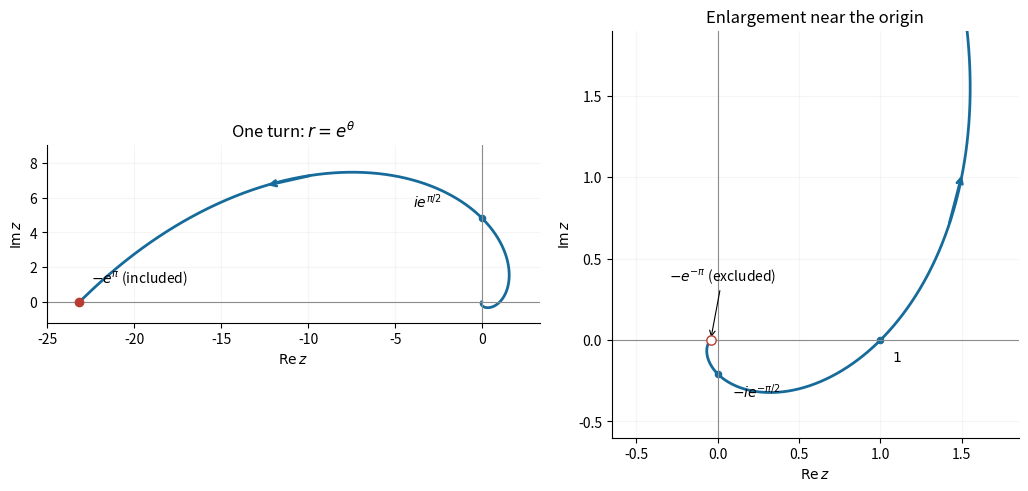

Here is the Python script that generated this plot: (Note: this script raises an exception after producing the figure.)
"""Original spiral sketches; Python 3.14, NumPy and Matplotlib from root pyproject.

Writes the PNG basename in cwd. Endpoints use -pi < Arg(z) <= pi.
"""
from pathlib import Path

import matplotlib
matplotlib.use("Agg")
import matplotlib.pyplot as plt
import numpy as np


def point(t):
    return np.exp(t)*np.cos(t), np.exp(t)*np.sin(t)


def main():
    theta = np.linspace(-np.pi, np.pi, 1800)
    x, y = point(theta)
    fig, axes = plt.subplots(1, 2, figsize=(10.6, 4.8), layout="constrained")
    fig.set_facecolor("white")
    for ax in axes:
        ax.plot(x, y, color="#176b9b", lw=2)
        ax.axhline(0, color="0.55", lw=0.8)
        ax.axvline(0, color="0.55", lw=0.8)
        ax.set(xlabel="$\\mathrm{Re}\\,z$", ylabel="$\\mathrm{Im}\\,z$", aspect="equal")
        ax.spines[["top", "right"]].set_visible(False)
        ax.grid(alpha=0.12)
    axes[0].set(xlim=(-25, 3.3), ylim=(-1.2, 9), title="One turn: $r=e^{\\theta}$")
    axes[0].scatter([-np.exp(np.pi)], [0], color="#b83c32", zorder=5)
    axes[0].annotate("$-e^{\\pi}$ (included)", (-np.exp(np.pi), 0), xytext=(8, 14),
                     textcoords="offset points")
    axes[0].scatter([0], [np.exp(np.pi/2)], color="#176b9b", s=20)
    axes[0].annotate("$i e^{\\pi/2}$", (0, np.exp(np.pi/2)), xytext=(-50, 8),
                     textcoords="offset points")
    axes[0].annotate("", point(2.65), xytext=point(2.50),
                     arrowprops={"arrowstyle": "->", "color": "#176b9b", "lw": 2})
    axes[1].set(xlim=(-0.65, 1.85), ylim=(-0.6, 1.9), title="Enlargement near the origin")
    axes[1].scatter([-np.exp(-np.pi)], [0], s=45, edgecolors="#b83c32", facecolors="white", zorder=6)
    axes[1].annotate("$-e^{-\\pi}$ (excluded)", (-np.exp(-np.pi), 0), xytext=(-30, 43),
                     textcoords="offset points", arrowprops={"arrowstyle": "->", "lw": 0.8})
    axes[1].scatter([1, 0], [0, -np.exp(-np.pi/2)], color="#176b9b", s=20)
    axes[1].annotate("$1$", (1, 0), xytext=(8, -15), textcoords="offset points")
    axes[1].annotate("$-i e^{-\\pi/2}$", (0, -np.exp(-np.pi/2)), xytext=(10, -17),
                     textcoords="offset points")
    axes[1].annotate("", point(0.6), xytext=point(0.46),
                     arrowprops={"arrowstyle": "->", "color": "#176b9b", "lw": 2})
    fig.savefig(Path(__file__).with_suffix(".png").name, dpi=150, facecolor="white")
    plt.close(fig)


if __name__ == "__main__":
    main()
